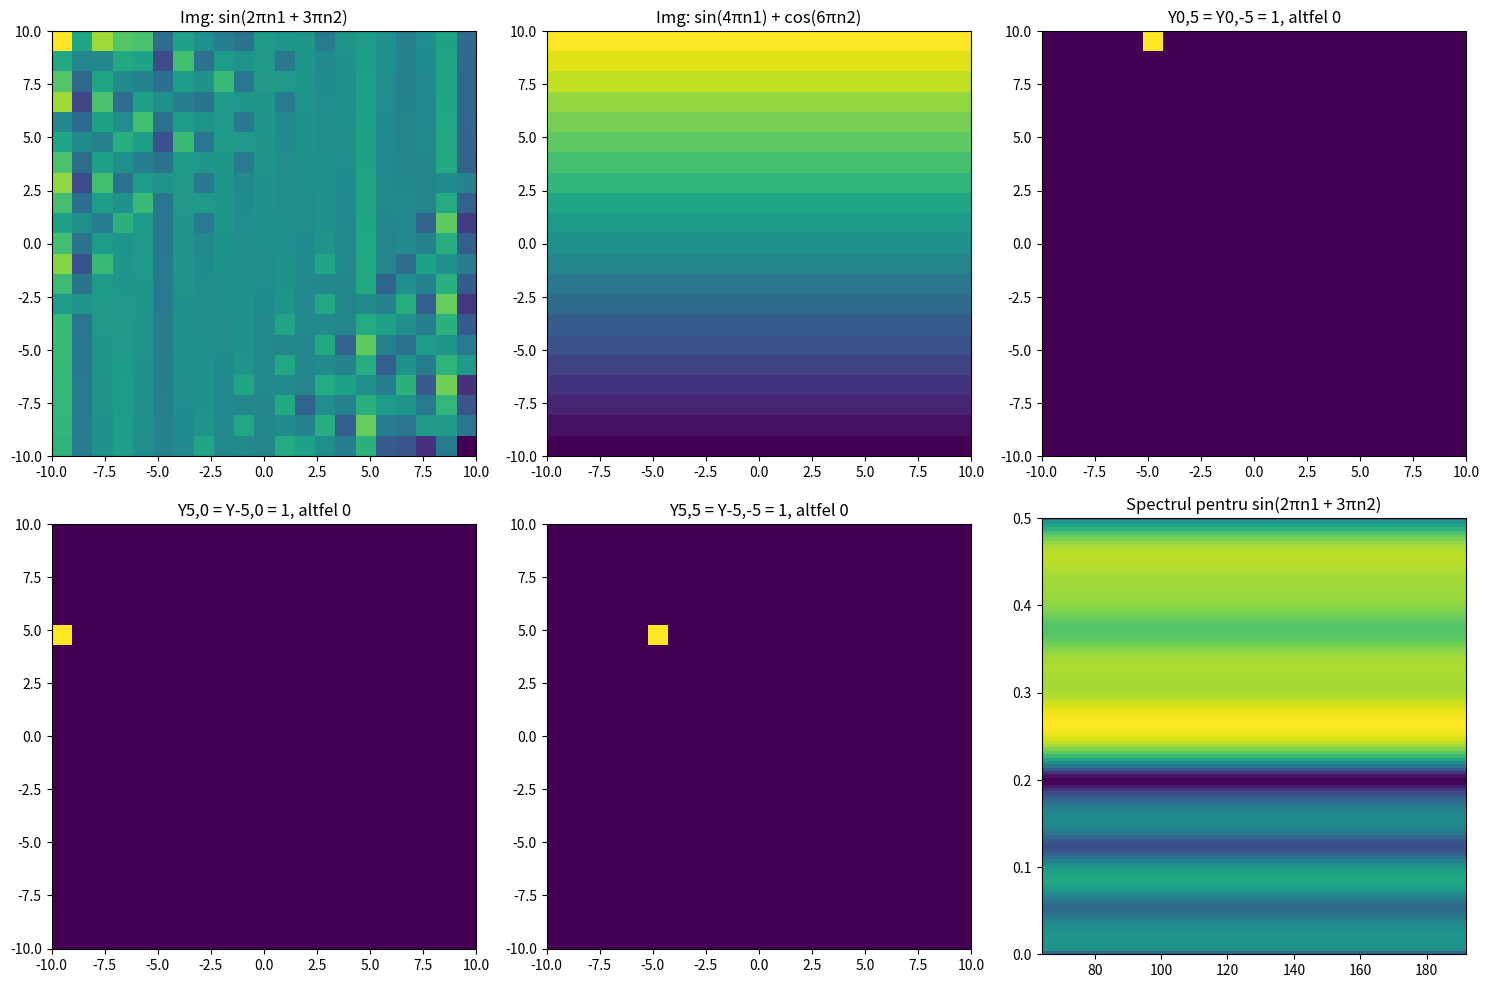

This figure's Python source:
from scipy import misc, ndimage
import numpy as np
import matplotlib.pyplot as plt

# Definirea funcțiilor
def func1(n1, n2):
    return np.sin(2 * np.pi * n1 + 3 * np.pi * n2)

def func2(n1, n2):
    return np.sin(4 * np.pi * n1) + np.cos(6 * np.pi * n2)

def func3(m1, m2):
    if (m1 == 0 and m2 == 5) or (m1 == 0 and m2 == -5):
        return 1
    else:
        return 0

def func4(m1, m2):
    if (m1 == 5 and m2 == 0) or (m1 == -5 and m2 == 0):
        return 1
    else:
        return 0

def func5(m1, m2):
    if (m1 == 5 and m2 == 5) or (m1 == -5 and m2 == -5):
        return 1
    else:
        return 0

# Definirea domeniului funcțiilor
n1 = np.arange(-10, 11)
n2 = np.arange(-10, 11)

m1 = np.arange(-10, 11)
m2 = np.arange(-10, 11)

# Calcularea valorilor functiilor pentru fiecare pereche de indici
xn1_n2_1 = func1(n1[:, np.newaxis], n2[np.newaxis, :])
xn1_n2_2 = func2(n1[:, np.newaxis], n2[np.newaxis, :])
Ym1_m2_3 = np.fromfunction(np.vectorize(func3), (21, 21), dtype=int)
Ym1_m2_4 = np.fromfunction(np.vectorize(func4), (21, 21), dtype=int)
Ym1_m2_5 = np.fromfunction(np.vectorize(func5), (21, 21), dtype=int)

# Afisarea imaginilor
plt.figure(figsize=(15, 10))

plt.subplot(2, 3, 1)
plt.imshow(xn1_n2_1, cmap='viridis', extent=(-10, 10, -10, 10))
plt.title('Img: sin(2πn1 + 3πn2)')

plt.subplot(2, 3, 2)
plt.imshow(xn1_n2_2, cmap='viridis', extent=(-10, 10, -10, 10))
plt.title('Img: sin(4πn1) + cos(6πn2)')

plt.subplot(2, 3, 3)
plt.imshow(Ym1_m2_3, cmap='viridis', extent=(-10, 10, -10, 10))
plt.title('Y0,5 = Y0,-5 = 1, altfel 0')

plt.subplot(2, 3, 4)
plt.imshow(Ym1_m2_4, cmap='viridis', extent=(-10, 10, -10, 10))
plt.title('Y5,0 = Y-5,0 = 1, altfel 0')

plt.subplot(2, 3, 5)
plt.imshow(Ym1_m2_5, cmap='viridis', extent=(-10, 10, -10, 10))
plt.title('Y5,5 = Y-5,-5 = 1, altfel 0')

# Calcularea si afișarea spectrului
plt.subplot(2, 3, 6)
plt.specgram(xn1_n2_1, cmap='viridis', NFFT=256, Fs=1, noverlap=128)
plt.title('Spectrul pentru sin(2πn1 + 3πn2)')

plt.tight_layout()
plt.show()



